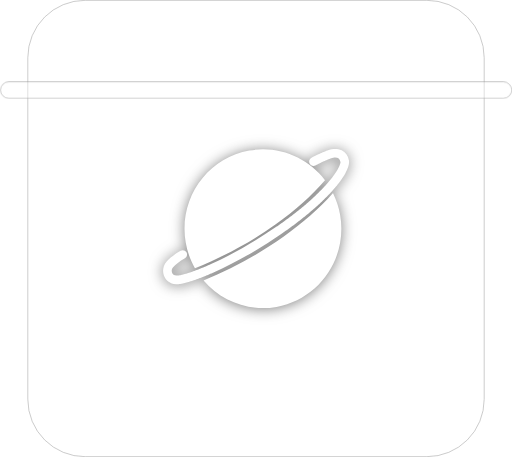
t = 0.00 s
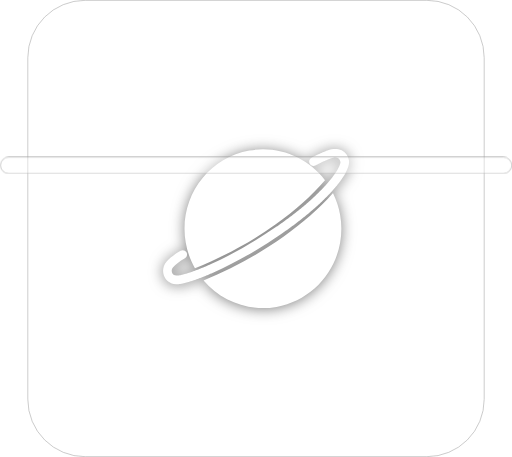
t = 0.25 s
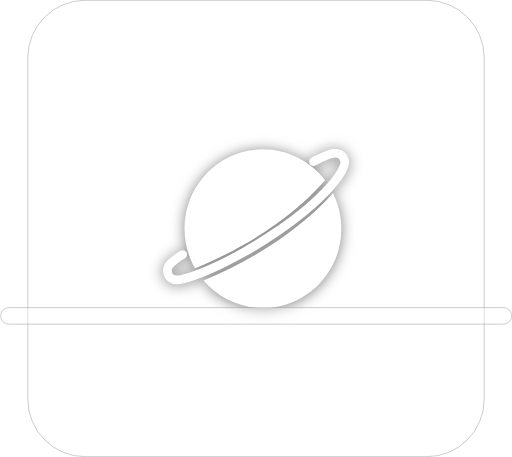
t = 0.75 s
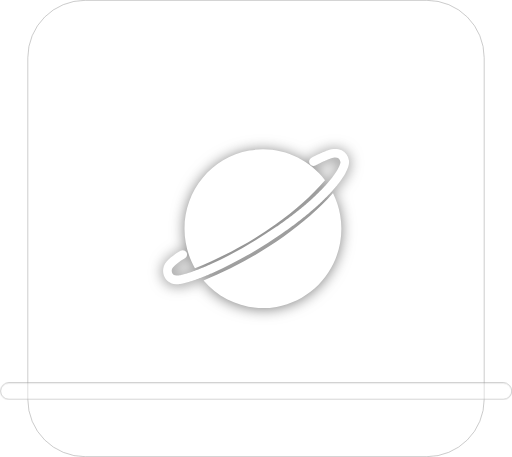
t = 1.00 s
t = 1.25 s: frame unchanged from t = 0.75 s, image omitted
t = 1.75 s: frame unchanged from t = 0.25 s, image omitted

The animated SVG that drew these frames (rendered in a browser with its animation timeline set to each time). Animation: 1 CSS @keyframes rule; one cycle of 2.00 s, repeats indefinitely.

<?xml version="1.0" encoding="UTF-8" standalone="no"?>
<!-- @Author Vihanga nivarthana -->
<svg xmlns="http://www.w3.org/2000/svg" width="804px" height="718px" viewBox="0 0 804 718">
    <style>
@keyframes animate_t { 0% { transform: translate(0.5px,128.5px); } 50% { transform: translate(0.5px,601.5px); } 100% { transform: translate(0.5px,128.5px); } }
    </style>
    <title>Group 4</title>
    <defs>
        <filter id="filter-2" x="-12.1%" y="-13.4%" width="124.3%" height="128.4%" filterUnits="objectBoundingBox">
            <feMorphology radius="0.5" operator="dilate" in="SourceAlpha" result="shadowSpreadOuter1"/>
            <feOffset dx="0" dy="2" in="shadowSpreadOuter1" result="shadowOffsetOuter1"/>
            <feGaussianBlur stdDeviation="11" in="shadowOffsetOuter1" result="shadowBlurOuter1"/>
            <feColorMatrix values="0 0 0 0 0   0 0 0 0 0   0 0 0 0 0  0 0 0 0.5 0" type="matrix" in="shadowBlurOuter1"/>
        </filter>
    </defs>
    <g id="Page-1" stroke="none" stroke-width="1" fill="none" fill-rule="evenodd" transform="translate(402,359) translate(-402,-359)">
        <g id="Group-4" transform="translate(402,359) translate(-402,-359)">
            <rect id="Rectangle" stroke="#979797" fill-opacity="0.486369" fill="#FFFFFF" opacity="0.780134" width="717" height="717" rx="90" transform="translate(402,359) translate(-358.5,-358.5)"/>
            <g id="Combined-Shape" transform="translate(402.137,359.03) translate(-402.137,-359.03)">
                <g filter="url(#filter-2)" fill="black" fill-opacity="1" transform="translate(402.137,359.03) translate(-402.137,-359.03)">
                    <path id="path-2" d="M523.066,303.465C528.283,314.01,532.097,325.488,534.224,337.695C546.039,405.515,501.297,470.187,434.29,482.146C389.988,490.052,347.044,472.935,319.614,440.827C365.947,421.507,407.958,398.452,445.635,371.654C475.621,350.327,501.341,327.71,522.773,303.794L523.066,303.465ZM536.632,236.217C542.667,239.089,546.728,244.579,548.068,252.178C548.942,257.137,547.021,263.875,542.623,271.9L542.114,272.814C541.855,273.274,541.588,273.738,541.312,274.206L540.752,275.146C540.656,275.304,540.56,275.462,540.463,275.621L539.871,276.577C539.57,277.058,539.261,277.542,538.945,278.031L538.301,279.012C537.756,279.834,537.19,280.667,536.604,281.509L535.889,282.524L535.155,283.548C534.907,283.891,534.655,284.236,534.401,284.582L533.626,285.624L532.833,286.675L532.019,287.735L531.186,288.803C530.905,289.161,530.621,289.52,530.334,289.88L529.462,290.965L528.571,292.057L527.661,293.158L526.733,294.266L525.785,295.382C525.625,295.568,525.465,295.755,525.304,295.942C523.81,297.678,522.256,299.43,520.644,301.2L519.424,302.529C519.013,302.974,518.599,303.419,518.181,303.865L516.916,305.207C515.853,306.328,514.767,307.455,513.658,308.587L512.317,309.949C511.189,311.087,510.04,312.23,508.867,313.378L507.449,314.759C507.21,314.99,506.971,315.221,506.731,315.452L505.281,316.84L503.808,318.234C503.066,318.932,502.317,319.632,501.559,320.334L500.032,321.74L498.484,323.151C497.964,323.622,497.441,324.094,496.914,324.567L495.323,325.987C494.522,326.698,493.713,327.411,492.896,328.126L491.251,329.557C489.32,331.229,487.345,332.91,485.326,334.599L483.586,336.049C483.294,336.291,483.001,336.533,482.707,336.775L480.935,338.231L479.141,339.69C478.841,339.934,478.539,340.177,478.237,340.421L476.412,341.886C475.494,342.619,474.568,343.354,473.634,344.089L471.757,345.563C471.442,345.808,471.127,346.054,470.81,346.3L468.901,347.779L466.971,349.26C466.324,349.754,465.674,350.249,465.02,350.744L463.049,352.231L461.056,353.722L459.043,355.214L457.01,356.71L454.955,358.208L452.88,359.709C452.185,360.21,451.487,360.711,450.785,361.212L448.669,362.718L447.603,363.471L447.603,363.471L445.456,364.98L443.289,366.491C442.926,366.743,442.562,366.995,442.198,367.247C405.963,392.306,369.232,412.931,336.143,427.706L334.489,428.441C334.214,428.563,333.939,428.684,333.666,428.804L332.029,429.521L331.216,429.874L331.216,429.874L328.795,430.914L327.198,431.592L325.614,432.256C325.352,432.366,325.09,432.475,324.828,432.583L323.267,433.227L321.721,433.858L320.189,434.475L318.674,435.078L317.175,435.667L315.693,436.243L314.227,436.804L312.779,437.351L311.349,437.884L309.937,438.402L308.544,438.906L307.17,439.395L305.815,439.869L304.48,440.328L303.166,440.772C302.948,440.845,302.732,440.917,302.516,440.989L301.233,441.41L299.971,441.816C299.762,441.882,299.554,441.948,299.348,442.013L298.118,442.395C297.915,442.458,297.713,442.52,297.512,442.581L296.316,442.94C295.921,443.057,295.53,443.171,295.143,443.283L293.993,443.61L292.868,443.921L291.766,444.216C291.584,444.264,291.404,444.311,291.224,444.357L290.159,444.628C289.809,444.715,289.462,444.8,289.12,444.881L288.106,445.119L287.118,445.339C286.955,445.374,286.794,445.409,286.633,445.443L285.685,445.638L284.764,445.816C284.31,445.899,283.866,445.978,283.433,446.05L282.581,446.185C282.162,446.248,281.754,446.305,281.356,446.354L280.576,446.445C278.917,446.623,277.465,446.675,276.239,446.596C266.776,445.989,259.761,440.485,257.1,432.387C254.705,425.095,256.272,416.759,261.293,411.108C266.384,405.378,273.762,399.72,283.445,394.031C286.682,392.129,290.846,393.221,292.746,396.47C294.646,399.719,293.562,403.895,290.325,405.797C281.77,410.824,275.472,415.654,271.446,420.186C269.714,422.135,269.104,425.376,270.01,428.132C270.94,430.965,273.202,432.74,277.091,432.99C277.672,433.027,278.374,433.006,279.19,432.93L279.75,432.871C279.943,432.849,280.14,432.823,280.344,432.796L280.969,432.704C281.504,432.62,282.073,432.52,282.673,432.403L283.409,432.255L284.175,432.091C284.305,432.062,284.436,432.033,284.569,432.003L285.379,431.816C285.517,431.783,285.655,431.75,285.795,431.716L286.649,431.505C286.793,431.469,286.939,431.432,287.086,431.394L287.982,431.16C288.133,431.12,288.286,431.079,288.44,431.038L289.376,430.781C289.535,430.737,289.694,430.692,289.855,430.647L290.831,430.368C290.996,430.32,291.162,430.272,291.329,430.223L292.343,429.922L293.383,429.605L294.448,429.275L295.536,428.93L296.649,428.57L298.36,428.004L299.529,427.61L300.719,427.201L301.931,426.778L303.163,426.342L305.05,425.662L306.98,424.951C307.197,424.871,307.414,424.789,307.633,424.708L308.952,424.211L310.289,423.701L312.328,422.912L313.708,422.37L315.103,421.815L316.515,421.247L317.942,420.667L320.109,419.774L321.571,419.163L323.046,418.541L325.283,417.584L326.789,416.931L329.07,415.931L330.604,415.249C362.932,400.814,398.931,380.599,434.474,356.019L435.538,355.282L437.651,353.808C438.352,353.318,439.05,352.828,439.744,352.338L441.817,350.869L443.869,349.404L445.901,347.941L447.912,346.481L449.902,345.023L451.873,343.569C452.199,343.327,452.525,343.085,452.85,342.843L454.789,341.393C455.111,341.152,455.431,340.911,455.751,340.67L457.659,339.225L459.547,337.783L461.413,336.345L463.259,334.911L465.084,333.48L466.889,332.053C467.487,331.577,468.081,331.103,468.672,330.629L470.434,329.21L472.176,327.794L473.896,326.383C474.181,326.148,474.465,325.913,474.748,325.679L476.437,324.274L478.105,322.873C478.933,322.173,479.754,321.476,480.567,320.78L482.181,319.39L483.775,318.005L485.347,316.625L486.898,315.25C487.925,314.335,488.937,313.423,489.935,312.514L491.422,311.154C492.898,309.796,494.342,308.446,495.753,307.104L497.153,305.766L498.532,304.432C498.76,304.21,498.987,303.989,499.214,303.768L500.56,302.443C501.45,301.562,502.326,300.684,503.188,299.811L504.469,298.504L505.728,297.203L506.965,295.908C507.17,295.693,507.373,295.478,507.576,295.263L508.78,293.977C510.173,292.482,511.52,290.999,512.823,289.53L513.928,288.274C514.11,288.065,514.292,287.857,514.472,287.649L515.011,287.025C516.017,285.857,516.987,284.704,517.921,283.568L518.844,282.438C519.299,281.876,519.745,281.319,520.182,280.765L521.044,279.665C521.185,279.483,521.326,279.301,521.465,279.12L522.291,278.038C522.833,277.321,523.358,276.613,523.867,275.914L524.618,274.871C525.48,273.663,526.292,272.483,527.051,271.333L527.69,270.355C527.794,270.193,527.897,270.032,528,269.871L528.6,268.916C529.58,267.336,530.453,265.82,531.218,264.375L531.391,264.044L531.725,263.395C531.779,263.288,531.832,263.182,531.884,263.077L532.189,262.453C532.288,262.248,532.384,262.046,532.476,261.847L532.745,261.259L532.995,260.69C533.035,260.597,533.075,260.504,533.113,260.413L533.337,259.873L533.543,259.354C533.576,259.269,533.608,259.185,533.639,259.102L533.819,258.614L533.982,258.148L534.128,257.704L534.257,257.284L534.37,256.886C534.404,256.758,534.436,256.633,534.466,256.513L534.546,256.164C534.582,255.996,534.611,255.838,534.636,255.689L534.676,255.404C534.719,255.043,534.721,254.752,534.683,254.539C533.667,248.777,529.761,246.835,523.466,247.865L523.008,247.945L522.678,248.011L522.329,248.091L521.959,248.182L521.57,248.287L521.16,248.403L520.731,248.532L520.05,248.748L519.325,248.992L518.817,249.17L518.018,249.459L517.461,249.668L516.886,249.889L515.986,250.243L515.043,250.624L514.057,251.033L512.676,251.621L511.22,252.257L510.08,252.766L508.494,253.487L506.834,254.256L505.102,255.073L503.755,255.717L502.367,256.388L500.454,257.325L498.471,258.309L496.416,259.341L495.363,259.875C492.016,261.576,487.926,260.232,486.226,256.873C484.527,253.514,485.862,249.412,489.209,247.711L490.383,247.116L492.671,245.967L494.335,245.142L495.953,244.346L497.528,243.581L499.058,242.847L500.054,242.375L501.987,241.47L503.387,240.827L504.743,240.214L506.057,239.632L506.909,239.26L508.152,238.728L509.353,238.226L510.13,237.907L511.261,237.455L511.992,237.171L512.704,236.899L513.399,236.641L514.406,236.279L515.055,236.054C515.162,236.017,515.268,235.981,515.373,235.946L515.995,235.741L516.599,235.549L517.185,235.37L517.754,235.205L518.305,235.052L518.838,234.913L519.354,234.787L519.852,234.674L520.333,234.574C520.49,234.541,520.645,234.514,520.797,234.487C526.32,233.513,531.878,233.955,536.632,236.217ZM510.408,283.097C489.287,307.611,463.319,330.842,432.473,352.781C394.91,379.497,352.776,402.403,306.054,421.49C299.118,409.283,294.126,395.669,291.571,381.001C279.756,313.182,324.498,248.509,391.504,236.55C438.154,228.225,483.297,247.645,510.408,283.097Z" transform="translate(402.137,359.03) translate(-402.137,-359.03)"/>
                </g>
                <g fill="#FFFFFF" fill-rule="evenodd" transform="translate(402.137,359.03) translate(-402.137,-359.03)">
                    <path id="path-3" d="M523.066,303.465C528.283,314.01,532.097,325.488,534.224,337.695C546.039,405.515,501.297,470.187,434.29,482.146C389.988,490.052,347.044,472.935,319.614,440.827C365.947,421.507,407.958,398.452,445.635,371.654C475.621,350.327,501.341,327.71,522.773,303.794L523.066,303.465ZM536.632,236.217C542.667,239.089,546.728,244.579,548.068,252.178C548.942,257.137,547.021,263.875,542.623,271.9L542.114,272.814C541.855,273.274,541.588,273.738,541.312,274.206L540.752,275.146C540.656,275.304,540.56,275.462,540.463,275.621L539.871,276.577C539.57,277.058,539.261,277.542,538.945,278.031L538.301,279.012C537.756,279.834,537.19,280.667,536.604,281.509L535.889,282.524L535.155,283.548C534.907,283.891,534.655,284.236,534.401,284.582L533.626,285.624L532.833,286.675L532.019,287.735L531.186,288.803C530.905,289.161,530.621,289.52,530.334,289.88L529.462,290.965L528.571,292.057L527.661,293.158L526.733,294.266L525.785,295.382C525.625,295.568,525.465,295.755,525.304,295.942C523.81,297.678,522.256,299.43,520.644,301.2L519.424,302.529C519.013,302.974,518.599,303.419,518.181,303.865L516.916,305.207C515.853,306.328,514.767,307.455,513.658,308.587L512.317,309.949C511.189,311.087,510.04,312.23,508.867,313.378L507.449,314.759C507.21,314.99,506.971,315.221,506.731,315.452L505.281,316.84L503.808,318.234C503.066,318.932,502.317,319.632,501.559,320.334L500.032,321.74L498.484,323.151C497.964,323.622,497.441,324.094,496.914,324.567L495.323,325.987C494.522,326.698,493.713,327.411,492.896,328.126L491.251,329.557C489.32,331.229,487.345,332.91,485.326,334.599L483.586,336.049C483.294,336.291,483.001,336.533,482.707,336.775L480.935,338.231L479.141,339.69C478.841,339.934,478.539,340.177,478.237,340.421L476.412,341.886C475.494,342.619,474.568,343.354,473.634,344.089L471.757,345.563C471.442,345.808,471.127,346.054,470.81,346.3L468.901,347.779L466.971,349.26C466.324,349.754,465.674,350.249,465.02,350.744L463.049,352.231L461.056,353.722L459.043,355.214L457.01,356.71L454.955,358.208L452.88,359.709C452.185,360.21,451.487,360.711,450.785,361.212L448.669,362.718L447.603,363.471L447.603,363.471L445.456,364.98L443.289,366.491C442.926,366.743,442.562,366.995,442.198,367.247C405.963,392.306,369.232,412.931,336.143,427.706L334.489,428.441C334.214,428.563,333.939,428.684,333.666,428.804L332.029,429.521L331.216,429.874L331.216,429.874L328.795,430.914L327.198,431.592L325.614,432.256C325.352,432.366,325.09,432.475,324.828,432.583L323.267,433.227L321.721,433.858L320.189,434.475L318.674,435.078L317.175,435.667L315.693,436.243L314.227,436.804L312.779,437.351L311.349,437.884L309.937,438.402L308.544,438.906L307.17,439.395L305.815,439.869L304.48,440.328L303.166,440.772C302.948,440.845,302.732,440.917,302.516,440.989L301.233,441.41L299.971,441.816C299.762,441.882,299.554,441.948,299.348,442.013L298.118,442.395C297.915,442.458,297.713,442.52,297.512,442.581L296.316,442.94C295.921,443.057,295.53,443.171,295.143,443.283L293.993,443.61L292.868,443.921L291.766,444.216C291.584,444.264,291.404,444.311,291.224,444.357L290.159,444.628C289.809,444.715,289.462,444.8,289.12,444.881L288.106,445.119L287.118,445.339C286.955,445.374,286.794,445.409,286.633,445.443L285.685,445.638L284.764,445.816C284.31,445.899,283.866,445.978,283.433,446.05L282.581,446.185C282.162,446.248,281.754,446.305,281.356,446.354L280.576,446.445C278.917,446.623,277.465,446.675,276.239,446.596C266.776,445.989,259.761,440.485,257.1,432.387C254.705,425.095,256.272,416.759,261.293,411.108C266.384,405.378,273.762,399.72,283.445,394.031C286.682,392.129,290.846,393.221,292.746,396.47C294.646,399.719,293.562,403.895,290.325,405.797C281.77,410.824,275.472,415.654,271.446,420.186C269.714,422.135,269.104,425.376,270.01,428.132C270.94,430.965,273.202,432.74,277.091,432.99C277.672,433.027,278.374,433.006,279.19,432.93L279.75,432.871C279.943,432.849,280.14,432.823,280.344,432.796L280.969,432.704C281.504,432.62,282.073,432.52,282.673,432.403L283.409,432.255L284.175,432.091C284.305,432.062,284.436,432.033,284.569,432.003L285.379,431.816C285.517,431.783,285.655,431.75,285.795,431.716L286.649,431.505C286.793,431.469,286.939,431.432,287.086,431.394L287.982,431.16C288.133,431.12,288.286,431.079,288.44,431.038L289.376,430.781C289.535,430.737,289.694,430.692,289.855,430.647L290.831,430.368C290.996,430.32,291.162,430.272,291.329,430.223L292.343,429.922L293.383,429.605L294.448,429.275L295.536,428.93L296.649,428.57L298.36,428.004L299.529,427.61L300.719,427.201L301.931,426.778L303.163,426.342L305.05,425.662L306.98,424.951C307.197,424.871,307.414,424.789,307.633,424.708L308.952,424.211L310.289,423.701L312.328,422.912L313.708,422.37L315.103,421.815L316.515,421.247L317.942,420.667L320.109,419.774L321.571,419.163L323.046,418.541L325.283,417.584L326.789,416.931L329.07,415.931L330.604,415.249C362.932,400.814,398.931,380.599,434.474,356.019L435.538,355.282L437.651,353.808C438.352,353.318,439.05,352.828,439.744,352.338L441.817,350.869L443.869,349.404L445.901,347.941L447.912,346.481L449.902,345.023L451.873,343.569C452.199,343.327,452.525,343.085,452.85,342.843L454.789,341.393C455.111,341.152,455.431,340.911,455.751,340.67L457.659,339.225L459.547,337.783L461.413,336.345L463.259,334.911L465.084,333.48L466.889,332.053C467.487,331.577,468.081,331.103,468.672,330.629L470.434,329.21L472.176,327.794L473.896,326.383C474.181,326.148,474.465,325.913,474.748,325.679L476.437,324.274L478.105,322.873C478.933,322.173,479.754,321.476,480.567,320.78L482.181,319.39L483.775,318.005L485.347,316.625L486.898,315.25C487.925,314.335,488.937,313.423,489.935,312.514L491.422,311.154C492.898,309.796,494.342,308.446,495.753,307.104L497.153,305.766L498.532,304.432C498.76,304.21,498.987,303.989,499.214,303.768L500.56,302.443C501.45,301.562,502.326,300.684,503.188,299.811L504.469,298.504L505.728,297.203L506.965,295.908C507.17,295.693,507.373,295.478,507.576,295.263L508.78,293.977C510.173,292.482,511.52,290.999,512.823,289.53L513.928,288.274C514.11,288.065,514.292,287.857,514.472,287.649L515.011,287.025C516.017,285.857,516.987,284.704,517.921,283.568L518.844,282.438C519.299,281.876,519.745,281.319,520.182,280.765L521.044,279.665C521.185,279.483,521.326,279.301,521.465,279.12L522.291,278.038C522.833,277.321,523.358,276.613,523.867,275.914L524.618,274.871C525.48,273.663,526.292,272.483,527.051,271.333L527.69,270.355C527.794,270.193,527.897,270.032,528,269.871L528.6,268.916C529.58,267.336,530.453,265.82,531.218,264.375L531.391,264.044L531.725,263.395C531.779,263.288,531.832,263.182,531.884,263.077L532.189,262.453C532.288,262.248,532.384,262.046,532.476,261.847L532.745,261.259L532.995,260.69C533.035,260.597,533.075,260.504,533.113,260.413L533.337,259.873L533.543,259.354C533.576,259.269,533.608,259.185,533.639,259.102L533.819,258.614L533.982,258.148L534.128,257.704L534.257,257.284L534.37,256.886C534.404,256.758,534.436,256.633,534.466,256.513L534.546,256.164C534.582,255.996,534.611,255.838,534.636,255.689L534.676,255.404C534.719,255.043,534.721,254.752,534.683,254.539C533.667,248.777,529.761,246.835,523.466,247.865L523.008,247.945L522.678,248.011L522.329,248.091L521.959,248.182L521.57,248.287L521.16,248.403L520.731,248.532L520.05,248.748L519.325,248.992L518.817,249.17L518.018,249.459L517.461,249.668L516.886,249.889L515.986,250.243L515.043,250.624L514.057,251.033L512.676,251.621L511.22,252.257L510.08,252.766L508.494,253.487L506.834,254.256L505.102,255.073L503.755,255.717L502.367,256.388L500.454,257.325L498.471,258.309L496.416,259.341L495.363,259.875C492.016,261.576,487.926,260.232,486.226,256.873C484.527,253.514,485.862,249.412,489.209,247.711L490.383,247.116L492.671,245.967L494.335,245.142L495.953,244.346L497.528,243.581L499.058,242.847L500.054,242.375L501.987,241.47L503.387,240.827L504.743,240.214L506.057,239.632L506.909,239.26L508.152,238.728L509.353,238.226L510.13,237.907L511.261,237.455L511.992,237.171L512.704,236.899L513.399,236.641L514.406,236.279L515.055,236.054C515.162,236.017,515.268,235.981,515.373,235.946L515.995,235.741L516.599,235.549L517.185,235.37L517.754,235.205L518.305,235.052L518.838,234.913L519.354,234.787L519.852,234.674L520.333,234.574C520.49,234.541,520.645,234.514,520.797,234.487C526.32,233.513,531.878,233.955,536.632,236.217ZM510.408,283.097C489.287,307.611,463.319,330.842,432.473,352.781C394.91,379.497,352.776,402.403,306.054,421.49C299.118,409.283,294.126,395.669,291.571,381.001C279.756,313.182,324.498,248.509,391.504,236.55C438.154,228.225,483.297,247.645,510.408,283.097Z" transform="translate(402.137,359.03) translate(-402.137,-359.03)"/>
                </g>
            </g>
            <rect id="animate" stroke="#979797" fill-opacity="0.486369" fill="#FFFFFF" opacity="0.780134" width="803" height="26" rx="13" transform="translate(402,141.5) translate(-401.5,-13)" style="animation: 2s linear infinite both animate_t;"/>
        </g>
    </g>
</svg>
